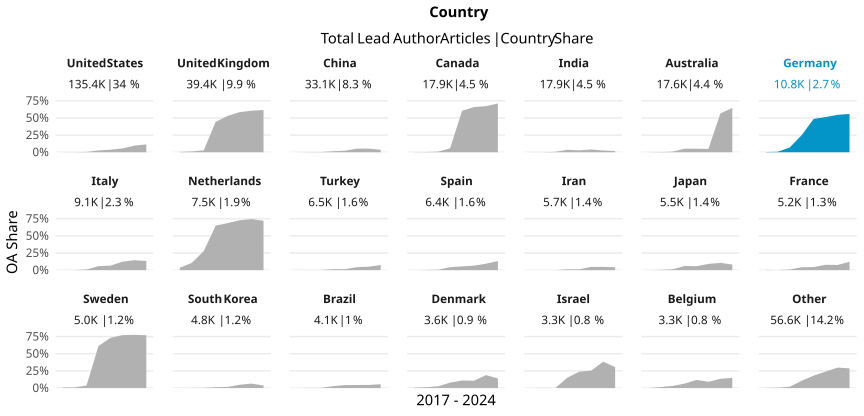

Source data for this figure (header and first rows):
country_name_fct, cr_year, articles, cc_total, prop
United States, '17, 18875, 24, 0.001272
United States, '18, 18667, 35, 0.001875
United States, '19, 18247, 91, 0.004987
United States, '20, 20198, 527, 0.02609
United States, '21, 19058, 710, 0.03725
United States, '22, 18904, 1036, 0.0548
United States, '23, 17620, 1702, 0.09659
United States, '24, 3847, 440, 0.1144
United Kingdom, '17, 5906, 31, 0.005249
United Kingdom, '18, 5551, 67, 0.01207
United Kingdom, '19, 5312, 149, 0.02805
United Kingdom, '20, 5782, 2565, 0.4436
United Kingdom, '21, 5652, 2992, 0.5294
United Kingdom, '22, 5189, 3034, 0.5847
United Kingdom, '23, 4889, 2963, 0.6061
United Kingdom, '24, 1108, 681, 0.6146
China, '17, 3178, 1, 3.1466331025802394e-4
China, '18, 3507, 8, 0.002281
China, '19, 3860, 12, 0.003109
China, '20, 4934, 73, 0.0148
China, '21, 4964, 111, 0.02236
China, '22, 5732, 298, 0.05199
China, '23, 5379, 285, 0.05298
China, '24, 1524, 55, 0.03609
Canada, '17, 2498, 4, 0.001601
Canada, '18, 2369, 8, 0.003377
Canada, '19, 2287, 22, 0.00962
Canada, '20, 2735, 158, 0.05777
Canada, '21, 2692, 1626, 0.604
Canada, '22, 2478, 1631, 0.6582
Canada, '23, 2318, 1558, 0.6721
Canada, '24, 547, 389, 0.7112
India, '17, 1735, 1, 5.763688760806917e-4
India, '18, 1764, 2, 0.001134
India, '19, 1990, 13, 0.006533
India, '20, 2619, 94, 0.03589
India, '21, 2932, 80, 0.02729
India, '22, 3137, 126, 0.04017
India, '23, 3047, 78, 0.0256
India, '24, 676, 12, 0.01775
Australia, '17, 2516, 2, 7.94912559618442e-4
Australia, '18, 2472, 7, 0.002832
Australia, '19, 2398, 20, 0.00834
Australia, '20, 2571, 135, 0.05251
Australia, '21, 2590, 133, 0.05135
Australia, '22, 2376, 115, 0.0484
Australia, '23, 2266, 1283, 0.5662
Australia, '24, 454, 293, 0.6454
Germany, '17, 1423, 4, 0.002811
Germany, '18, 1432, 11, 0.007682
Germany, '19, 1475, 104, 0.07051
Germany, '20, 1543, 386, 0.2502
Germany, '21, 1516, 737, 0.4861
Germany, '22, 1549, 795, 0.5132
Germany, '23, 1487, 811, 0.5454
Germany, '24, 353, 197, 0.5581
Italy, '17, 1200, 0, 0
Italy, '18, 1211, 2, 0.001652
Italy, '19, 1210, 12, 0.009917
Italy, '20, 1555, 91, 0.05852
... 108 more rows
